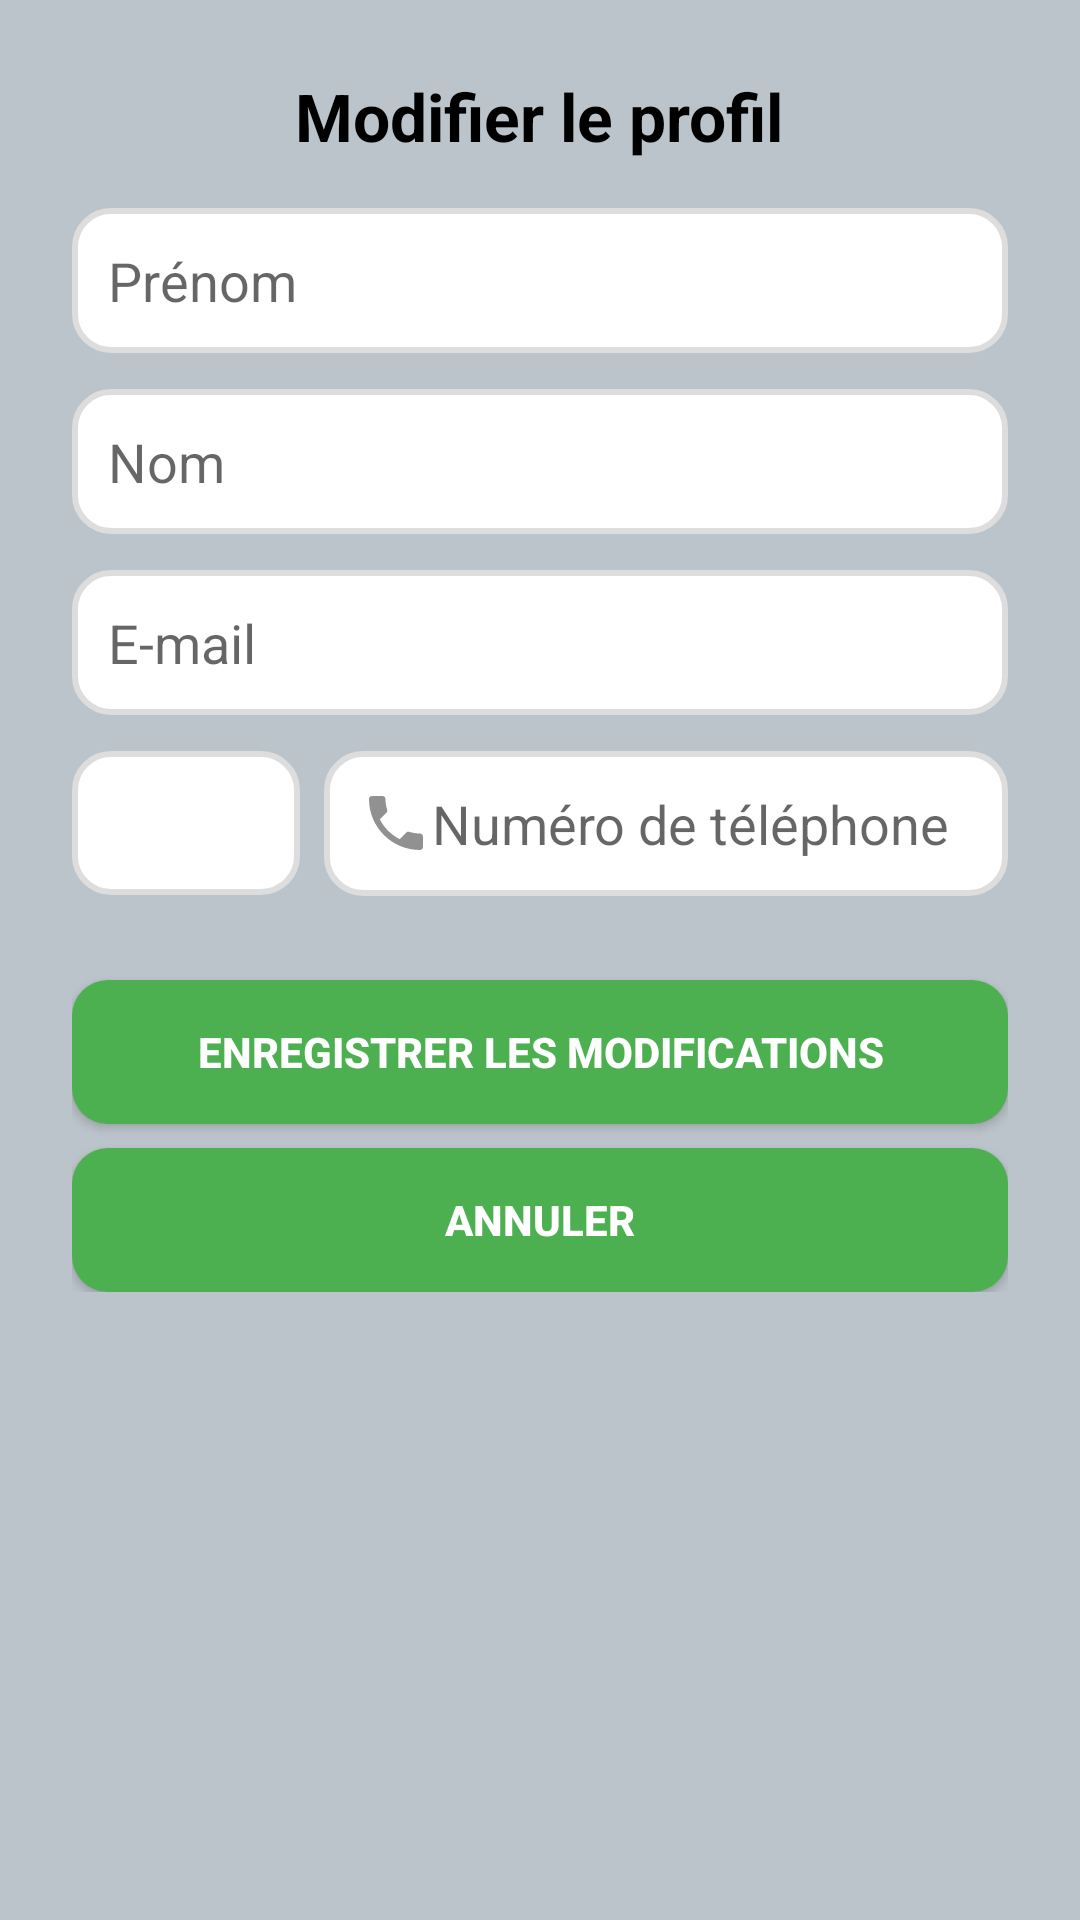

The Android layout XML behind this screen, and the referenced resources:
<!-- AndroidManifest.xml: application theme Theme.MyApp -->
<!-- res/layout/activity_edit_profile.xml -->
<?xml version="1.0" encoding="utf-8"?>
<ScrollView
    xmlns:android="http://schemas.android.com/apk/res/android"
    android:layout_width="match_parent"
    android:layout_height="match_parent"
    android:background="@color/splash_background"
    android:padding="24dp">

    <LinearLayout
        android:layout_width="match_parent"
        android:layout_height="wrap_content"
        android:orientation="vertical"
        android:gravity="center">

        
        <TextView
            android:id="@+id/tvTitle"
            android:layout_width="wrap_content"
            android:layout_height="wrap_content"
            android:text="Modifier le profil"
            android:textSize="22sp"
            android:textStyle="bold"
            android:textColor="@android:color/black"
            android:gravity="center"
            android:layout_marginBottom="16dp"/>

        
        <EditText
            android:id="@+id/etFirstName"
            android:layout_width="match_parent"
            android:layout_height="wrap_content"
            android:hint="Prénom"
            android:inputType="textPersonName"
            android:textColor="@android:color/black"
            android:drawableStart="@drawable/ic_person"
            android:padding="12dp"
            android:background="@drawable/input_background_white"
            android:layout_marginBottom="12dp"/>

        
        <EditText
            android:id="@+id/etLastName"
            android:layout_width="match_parent"
            android:layout_height="wrap_content"
            android:hint="Nom"
            android:inputType="textPersonName"
            android:textColor="@android:color/black"
            android:padding="12dp"
            android:background="@drawable/input_background_white"
            android:layout_marginBottom="12dp"/>

        
        <EditText
            android:id="@+id/etEmail"
            android:layout_width="match_parent"
            android:layout_height="wrap_content"
            android:hint="E-mail"
            android:inputType="textEmailAddress"
            android:textColor="@android:color/black"
            android:drawableStart="@drawable/ic_email"
            android:padding="12dp"
            android:background="@drawable/input_background_white"
            android:layout_marginBottom="12dp"/>

        
        <LinearLayout
            android:layout_width="match_parent"
            android:layout_height="wrap_content"
            android:orientation="horizontal"
            android:gravity="center_vertical"
            android:layout_marginBottom="12dp">

            <Spinner
                android:id="@+id/spinnerCountryCode"
                android:layout_width="wrap_content"
                android:layout_height="48dp"
                android:layout_weight="1"
                android:background="@drawable/input_background_white"
                android:layout_marginEnd="8dp"/>

            <EditText
                android:id="@+id/etPhoneNumber"
                android:layout_width="0dp"
                android:layout_height="wrap_content"
                android:layout_weight="3"
                android:hint="Numéro de téléphone"
                android:inputType="phone"
                android:textColor="@android:color/black"
                android:drawableStart="@drawable/telephone"
                android:padding="12dp"
                android:background="@drawable/input_background_white"/>
        </LinearLayout>

        
        <Button
            android:id="@+id/btnSaveChanges"
            android:layout_width="match_parent"
            android:layout_height="wrap_content"
            android:text="Enregistrer les modifications"
            android:background="@drawable/button_ripple"
            android:textColor="@android:color/white"
            android:textStyle="bold"
            android:layout_marginTop="16dp"/>

        
        <Button
            android:id="@+id/btnCancel"
            android:layout_width="match_parent"
            android:layout_height="wrap_content"
            android:text="Annuler"
            android:background="@drawable/button_ripple"
            android:textColor="@android:color/white"
            android:textStyle="bold"
            android:layout_marginTop="8dp"/>
    </LinearLayout>
</ScrollView>
<!-- resources referenced by this layout -->
<resources>
  <color name="splash_background">#BCC4CB</color>
  <!-- drawable button_ripple (drawable) -->
  <ripple xmlns:android="http://schemas.android.com/apk/res/android"
      android:color="@color/primaryColor">
      <item>
          <shape android:shape="rectangle">
              <solid android:color="@color/primaryColor"/>
              <corners android:radius="12dp"/>
          </shape>
      </item>
  </ripple>
  <!-- drawable input_background_white (drawable) -->
  <?xml version="1.0" encoding="utf-8"?>
  <shape xmlns:android="http://schemas.android.com/apk/res/android"
      android:shape="rectangle">
  
      <solid android:color="#FFFFFF"/>
  
      <corners android:radius="12dp"/>
  
      <stroke
          android:width="2dp"
          android:color="#DDDDDD"/>
  
      <padding
          android:left="12dp"
          android:top="12dp"
          android:right="12dp"
          android:bottom="12dp"/>
  
      <item android:id="@android:id/background">
          <solid android:color="#FFFFFF"/>
      </item>
  
      <item android:id="@android:id/text1">
          <textAppearance android:textColor="@android:color/darker_gray"/>
      </item>
  </shape>
  <!-- drawable telephone (drawable) -->
  <vector xmlns:android="http://schemas.android.com/apk/res/android" android:height="24dp" android:tint="#929191" android:viewportHeight="24" android:viewportWidth="24" android:width="24dp">
        
      <path android:fillColor="@android:color/white" android:pathData="M6.62,10.79c1.44,2.83 3.76,5.14 6.59,6.59l2.2,-2.2c0.27,-0.27 0.67,-0.36 1.02,-0.24 1.12,0.37 2.33,0.57 3.57,0.57 0.55,0 1,0.45 1,1V20c0,0.55 -0.45,1 -1,1 -9.39,0 -17,-7.61 -17,-17 0,-0.55 0.45,-1 1,-1h3.5c0.55,0 1,0.45 1,1 0,1.25 0.2,2.45 0.57,3.57 0.11,0.35 0.03,0.74 -0.25,1.02l-2.2,2.2z"/>
      
  </vector>
  <style name="Theme.MyApp" parent="Theme.MaterialComponents.DayNight.DarkActionBar">
          <item name="colorPrimary">@color/primaryColor</item>
          <item name="colorPrimaryVariant">@color/secondaryColor</item>
          <item name="colorOnPrimary">@color/white</item>
      </style>
  <color name="primaryColor">#4CAF50</color>
  <color name="secondaryColor">#1976D2</color>
  <color name="white">#FFFFFFFF</color>
</resources>
